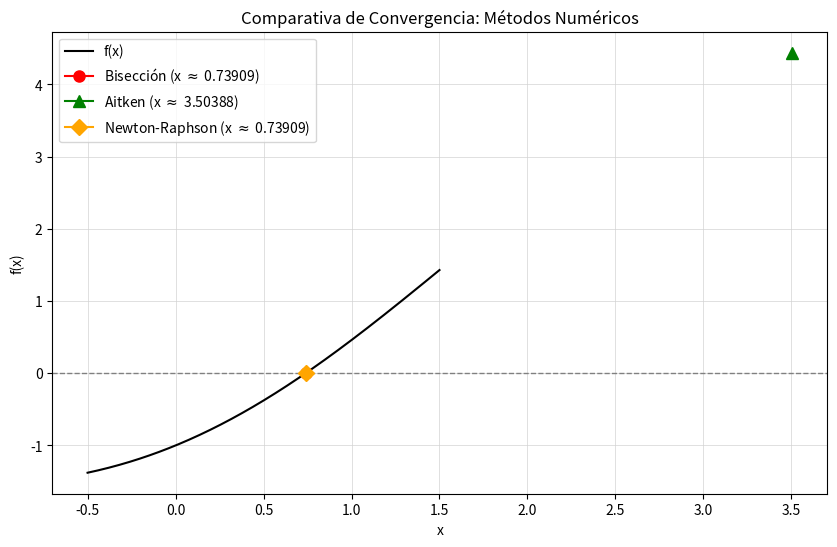
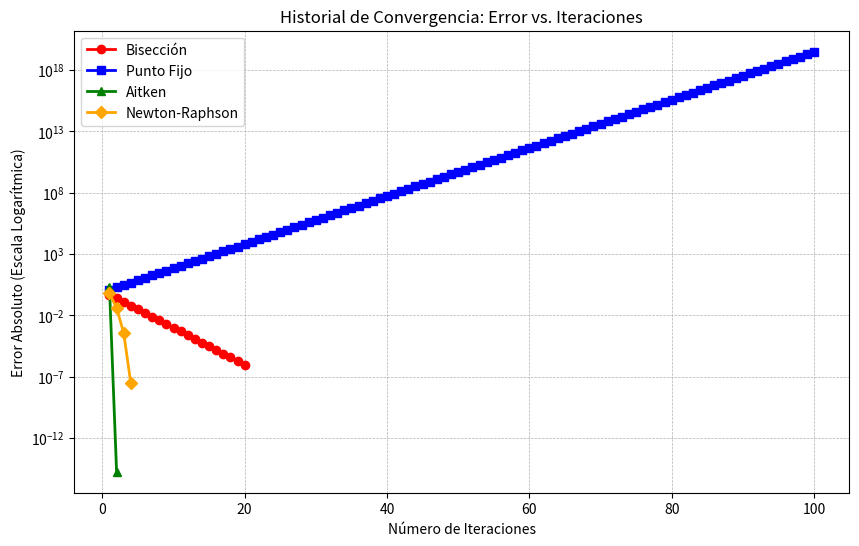

Generate these figures, in order, with matplotlib:
import numpy as np
import matplotlib.pyplot as plt
from tabulate import tabulate

'''Archivo con los 4 metodos numericos para hallar raices en uno mismo
    - Biseccion
    - Newton-Raphson
    - Punto Fijo
    - Aitken (pto fijo acelerado)

    Resultado:
    * Parametros utilizados
    * Tabla de iteraciones
    * Gráfico de la función con las raíces
    * Gráfico de Historial de Convergencia (Error vs Iteraciones)
    * Comparacion entre los distintos metodos
'''

# -----------------------------------
#  VARIABLES GLOBALES
# ------------------------------------
MAX_ITERACIONES = 100
TOLERANCIA = 1e-6
PRECISION = 10

# -----------------------------------
#  METODOS NUMERICOS
# ------------------------------------

def biseccion(f, a, b, iteraciones=MAX_ITERACIONES, tolerancia=TOLERANCIA, precision=PRECISION):
    print("\n--- INICIANDO BISECCIÓN ---")
    if f(a) * f(b) >= 0:
        raise ValueError("La función debe tener signos opuestos en los extremos del intervalo.")

    results = []
    lista_errores = []

    for i in range(iteraciones):
        c = (a + b) / 2.0
        fc = f(c)
        error_actual = abs(b - a) / 2.0

        lista_errores.append(error_actual)
        results.append([i, round(a, precision), round(b, precision), round(c, precision), round(fc, precision)])

        if abs(fc) < tolerancia or error_actual < tolerancia:
            print(tabulate(results, headers=["i", "a", "b", "c", "f(c)"]))
            return c, i + 1, lista_errores

        if f(a) * f(c) < 0:
            b = c
        else:
            a = c

    print(tabulate(results, headers=["i", "a", "b", "c", "f(c)"]))
    raise ValueError("El método no convergió.")


def punto_fijo(g, x0, tol=TOLERANCIA, max_iter=MAX_ITERACIONES):
    print("\n--- INICIANDO PUNTO FIJO ---")
    x = x0
    lista_errores = []

    for i in range(max_iter):
        x_new = g(x)
        error_actual = abs(x_new - x)
        lista_errores.append(error_actual)

        print(f"Iteracion {i}: {x_new}")

        if error_actual < tol:
            print(f"Convergencia alcanzada en {i+1} iteraciones.")
            return x_new, i + 1, lista_errores

        x = x_new

    return None, max_iter, lista_errores


def punto_fijo_con_aitken_tabla(g, x0, tol=TOLERANCIA, max_iter=MAX_ITERACIONES):
    print("\n--- INICIANDO ACELERACIÓN DE AITKEN ---")
    x = x0
    lista_errores = []
    print(f"{'Iteración':<10}{'x':<20}{'x1 = g(x)':<20}{'x2 = g(x1)':<20}{'x_acelerado':<20}{'Error':<20}")
    print("-" * 100)

    for i in range(max_iter):
        x1 = g(x)
        x2 = g(x1)

        denominador = x2 - 2 * x1 + x
        if denominador != 0:
            x_acelerado = x - (x1 - x)**2 / denominador
        else:
            x_acelerado = x2

        error_actual = abs(x_acelerado - x)
        lista_errores.append(error_actual)

        print(f"{i:<10}{x:<20.10f}{x1:<20.10f}{x2:<20.10f}{x_acelerado:<20.10f}{error_actual:<20.10f}")

        if error_actual < tol:
            print(f"\nConvergencia alcanzada en {i+1} iteraciones.")
            return x_acelerado, i + 1, lista_errores

        x = x_acelerado

    return None, max_iter, lista_errores


def derivative_for_newton_r(f, x, dx=1e-6):
    return (f(x + dx) - f(x - dx)) / (2.0 * dx)

def newton_raphson(f, valor_inicial, iteraciones=MAX_ITERACIONES, tolerancia=TOLERANCIA, precision=PRECISION):
    print("\n--- INICIANDO NEWTON-RAPHSON ---")
    x = valor_inicial
    results = []
    lista_errores = []

    for i in range(iteraciones):
        fx = round(f(x), precision)
        dfx = round(derivative_for_newton_r(f, x), precision)

        if dfx == 0:
            raise ValueError("La derivada es cero. El método no puede continuar.")

        x_new = round(x - fx / dfx, precision)
        error_actual = abs(x_new - x)

        lista_errores.append(error_actual)
        results.append([i, x, fx, dfx, x_new, round(error_actual, precision)])

        if error_actual < tolerancia:
            print(tabulate(results, headers=["Iteración", "x", "f(x)", "f'(x)", "Resultado", "Error"], tablefmt="grid"))
            return x_new, i + 1, lista_errores

        x = x_new

    print(tabulate(results, headers=["Iteración", "x", "f(x)", "f'(x)", "Resultado", "Error"], tablefmt="grid"))
    raise ValueError("El método no convergió.")


# -----------------------------------
#  METODOS AUXILIARES PARA GRAFICAR
# ------------------------------------

def graficar_comparativa(f, a, b, diccionario_raices):
    """Grafica la función y superpone las raíces de todos los métodos para comparación."""
    x = np.linspace(a - 0.5, b + 0.5, 400)
    y = f(x)

    plt.figure(figsize=(10, 6))
    plt.plot(x, y, label='f(x)', color='black')
    plt.axhline(0, color='gray', linewidth=1, linestyle='--')

    colores = ['red', 'blue', 'green', 'orange']
    marcadores = ['o', 's', '^', 'D']

    for idx, (metodo, raiz) in enumerate(diccionario_raices.items()):
        if raiz is not None:
            plt.plot(raiz, f(raiz), marker=marcadores[idx], color=colores[idx],
                     markersize=8, label=f'{metodo} (x $\\approx$ {raiz:.5f})')

    plt.grid(color='lightgray', linestyle='-', linewidth=0.5)
    plt.legend()
    plt.xlabel('x')
    plt.ylabel('f(x)')
    plt.title('Comparativa de Convergencia: Métodos Numéricos')
    plt.show()


def graficar_historial_errores(diccionario_errores):
    """Genera un gráfico de decaimiento del error en escala logarítmica."""
    plt.figure(figsize=(10, 6))

    colores = {'Bisección': 'red', 'Punto Fijo': 'blue', 'Aitken': 'green', 'Newton-Raphson': 'orange'}
    marcadores = {'Bisección': 'o', 'Punto Fijo': 's', 'Aitken': '^', 'Newton-Raphson': 'D'}

    for metodo, errores in diccionario_errores.items():
        if errores: # Si la lista no está vacía
            # Eje X son los números de iteración (1, 2, 3...)
            iteraciones = list(range(1, len(errores) + 1))
            plt.plot(iteraciones, errores, marker=marcadores.get(metodo, 'o'),
                     color=colores.get(metodo, 'black'), linestyle='-', linewidth=2, label=metodo)

    plt.yscale('log') # Magia: transforma el eje Y a logaritmo
    plt.grid(True, which="both", ls="--", linewidth=0.5) # Cuadrícula para leer logs
    plt.xlabel('Número de Iteraciones')
    plt.ylabel('Error Absoluto (Escala Logarítmica)')
    plt.title('Historial de Convergencia: Error vs. Iteraciones')
    plt.legend()
    plt.show()


# -----------------------------------
#  FUNCION F(X) y G(X)
# ------------------------------------

def f(x):
    return x - np.cos(x)

def g(x):
    return (np.pi / 2) * x - 2


# -----------------------------------
#  MAIN: ORQUESTADOR Y COMPARATIVA
# ------------------------------------

"""
RESUMEN - que hace falta para cada metodo:

1. BISECCIÓN: intervalo [a, b] donde f(a)·f(b) < 0
2. PUNTO FIJO: despejar x = g(x) de f(x) = 0, y valor inicial x₀
3. AITKEN: despejar x = g(x) de f(x) = 0, y valor inicial x₀
4. NEWTON-RAPHSON: función f(x) y valor inicial x₀
"""



if __name__ == "__main__":
    # Parámetros iniciales
    a = 0
    b = 1
    x0 = 1.4

    # Diccionarios para almacenar resultados para el reporte final y gráficos
    resultados_raices = {}
    resultados_comparativa = []
    historial_errores = {}

    # 1. Bisección
    try:
        raiz_bisec, iter_bisec, err_bisec = biseccion(f, a, b)
        resultados_raices["Bisección"] = raiz_bisec
        resultados_comparativa.append(["Bisección", raiz_bisec, iter_bisec])
        historial_errores["Bisección"] = err_bisec
    except Exception as e:
        print(f"Error en Bisección: {e}")

    # 2. Punto Fijo
    raiz_pf, iter_pf, err_pf = punto_fijo(g, x0)
    resultados_raices["Punto Fijo"] = raiz_pf
    resultados_comparativa.append(["Punto Fijo", raiz_pf, iter_pf])
    historial_errores["Punto Fijo"] = err_pf


    # 3. Aitken
    raiz_aitken, iter_aitken, err_aitken = punto_fijo_con_aitken_tabla(g, x0)
    resultados_raices["Aitken"] = raiz_aitken
    resultados_comparativa.append(["Aitken", raiz_aitken, iter_aitken])
    historial_errores["Aitken"] = err_aitken

    # 4. Newton-Raphson
    try:
        raiz_nr, iter_nr, err_nr = newton_raphson(f, x0)
        resultados_raices["Newton-Raphson"] = raiz_nr
        resultados_comparativa.append(["Newton-Raphson", raiz_nr, iter_nr])
        historial_errores["Newton-Raphson"] = err_nr
    except Exception as e:
        print(f"Error en Newton-Raphson: {e}")


    # --- REPORTE FINAL ---
    print("\n" + "="*50)
    print(" RESUMEN COMPARATIVO DE MÉTODOS ")
    print("="*50)
    print(tabulate(resultados_comparativa, headers=["Método", "Raíz Hallada", "Iteraciones Requeridas"], tablefmt="fancy_grid"))
    print("="*50 + "\n")

    # --- GRÁFICOS ---
    print("Generando Gráfico 1: Raíces sobre la Función f(x)...")
    graficar_comparativa(f, a, b, resultados_raices)

    print("Generando Gráfico 2: Historial de Convergencia...")
    graficar_historial_errores(historial_errores)
